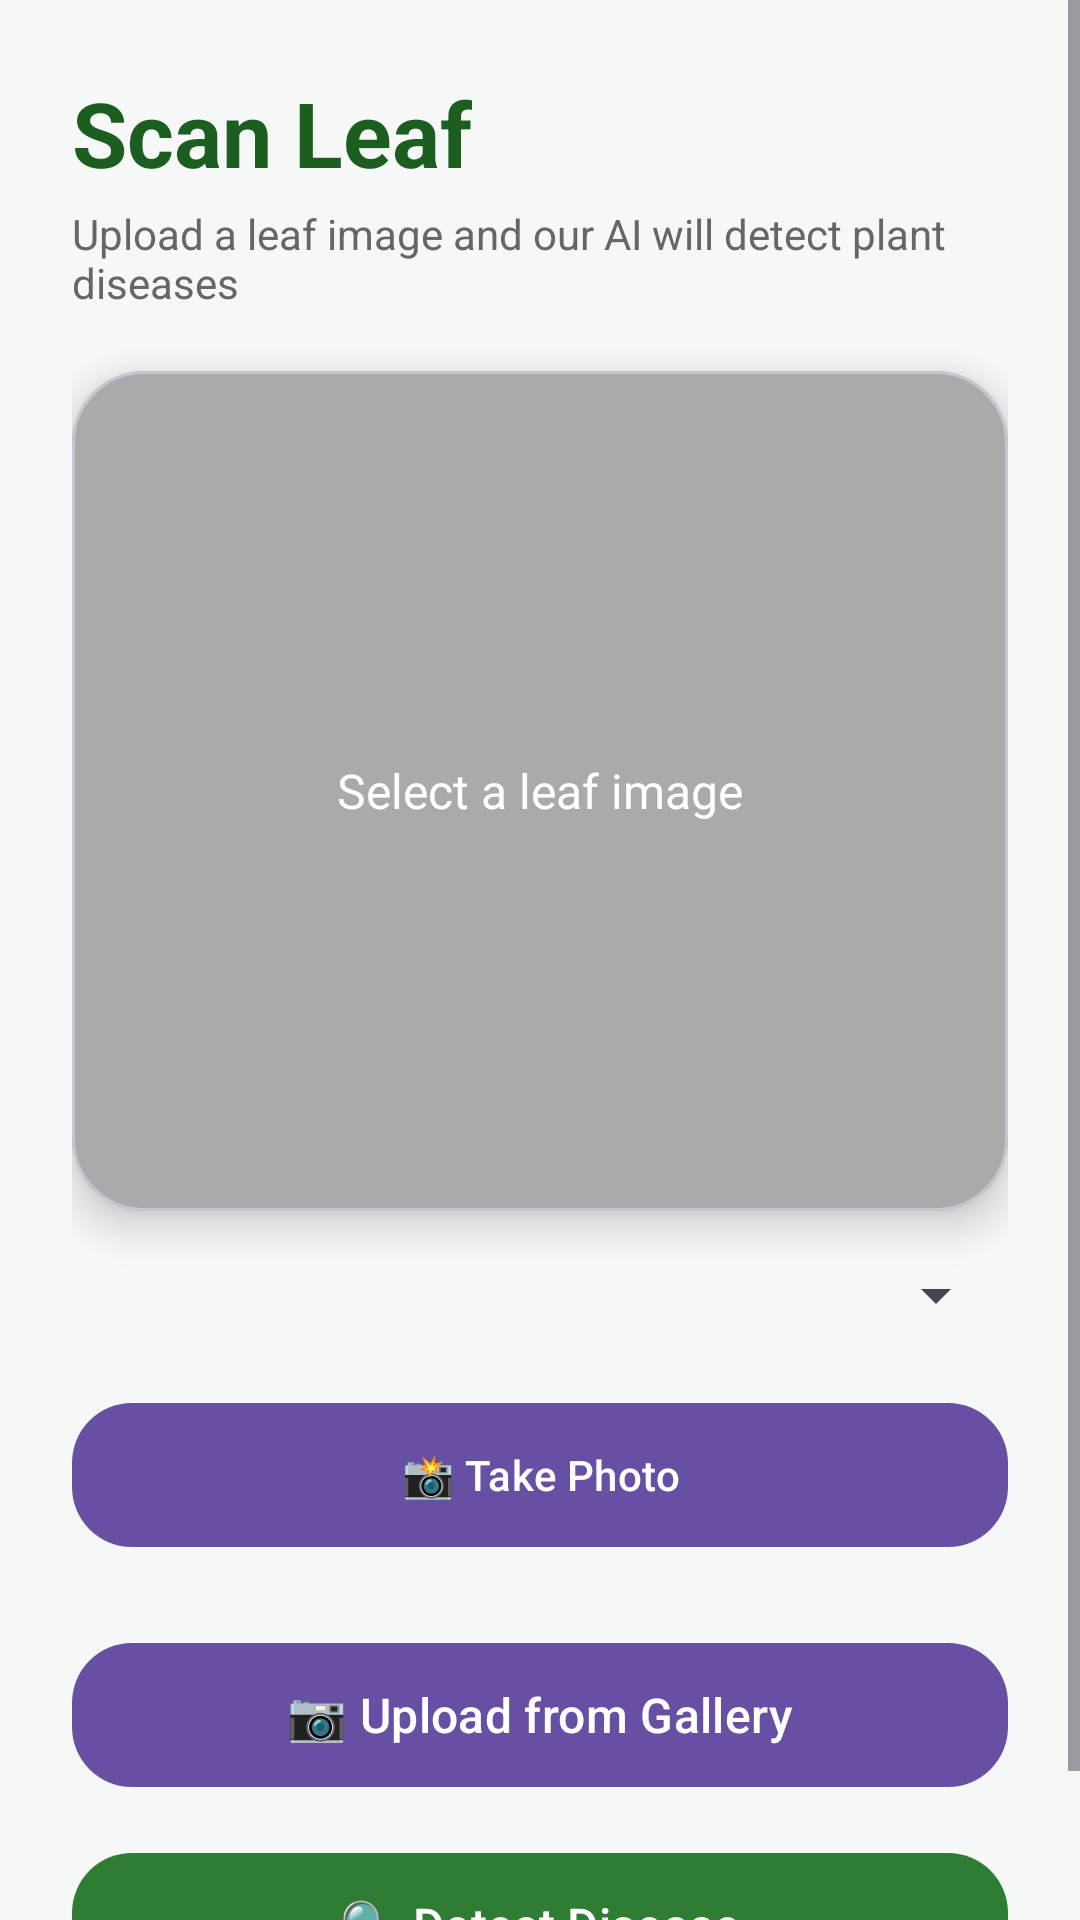

Write the Android layout XML for this screen, with the resource values it uses.
<!-- AndroidManifest.xml: application theme Theme.KrishiNetra -->
<!-- res/layout/activity_scan.xml -->
<?xml version="1.0" encoding="utf-8"?>
<ScrollView xmlns:android="http://schemas.android.com/apk/res/android"
    xmlns:app="http://schemas.android.com/apk/res-auto"
    android:layout_width="match_parent"
    android:layout_height="match_parent"
    android:background="#F6F8F7">

    <LinearLayout
        android:layout_width="match_parent"
        android:layout_height="wrap_content"
        android:orientation="vertical"
        android:padding="24dp">

        

        <TextView
            android:layout_width="wrap_content"
            android:layout_height="wrap_content"
            android:text="Scan Leaf"
            android:textSize="30sp"
            android:textStyle="bold"
            android:textColor="#1B5E20"/>

        <TextView
            android:layout_width="wrap_content"
            android:layout_height="wrap_content"
            android:text="Upload a leaf image and our AI will detect plant diseases"
            android:textColor="#666666"
            android:textSize="14sp"
            android:layout_marginTop="4dp"
            android:layout_marginBottom="20dp"/>

        

        <com.google.android.material.card.MaterialCardView
            android:layout_width="match_parent"
            android:layout_height="280dp"
            app:cardCornerRadius="24dp"
            app:cardElevation="8dp">

            <FrameLayout
                android:layout_width="match_parent"
                android:layout_height="match_parent">

                <ImageView
                    android:id="@+id/imageView"
                    android:layout_width="match_parent"
                    android:layout_height="match_parent"
                    android:scaleType="centerCrop"
                    android:src="@android:color/darker_gray"/>

                

                <TextView
                    android:layout_width="wrap_content"
                    android:layout_height="wrap_content"
                    android:text="Select a leaf image"
                    android:textColor="#FFFFFF"
                    android:textSize="16sp"
                    android:layout_gravity="center"/>

            </FrameLayout>

        </com.google.android.material.card.MaterialCardView>

        <Spinner
            android:id="@+id/languageSpinner"
            android:layout_width="match_parent"
            android:layout_height="wrap_content"
            android:layout_marginTop="16dp"/>
        

        <com.google.android.material.button.MaterialButton
            android:id="@+id/cameraBtn"
            android:layout_width="match_parent"
            android:layout_height="56dp"
            android:text="📸 Take Photo"
            android:layout_marginTop="20dp"
            app:cornerRadius="20dp"/>

        <com.google.android.material.button.MaterialButton
            android:id="@+id/galleryBtn"
            android:layout_width="match_parent"
            android:layout_height="56dp"
            android:layout_marginTop="24dp"
            android:text="📷 Upload from Gallery"
            android:textSize="16sp"
            app:cornerRadius="20dp"/>

        <com.google.android.material.button.MaterialButton
            android:id="@+id/predictBtn"
            android:layout_width="match_parent"
            android:layout_height="56dp"
            android:layout_marginTop="14dp"
            android:text="🔍 Detect Disease"
            android:textSize="16sp"
            app:cornerRadius="20dp"
            app:backgroundTint="#2E7D32"
            android:textColor="#FFFFFF"/>

        

        <ProgressBar
            android:id="@+id/loadingBar"
            android:layout_width="48dp"
            android:layout_height="48dp"
            android:layout_gravity="center"
            android:layout_marginTop="24dp"
            android:visibility="gone"/>

    </LinearLayout>

</ScrollView>
<!-- resources referenced by this layout -->
<resources>
  <style name="Theme.KrishiNetra" parent="Base.Theme.KrishiNetra" />
  <style name="Base.Theme.KrishiNetra" parent="Theme.Material3.DayNight.NoActionBar">
          
          
      </style>
</resources>
